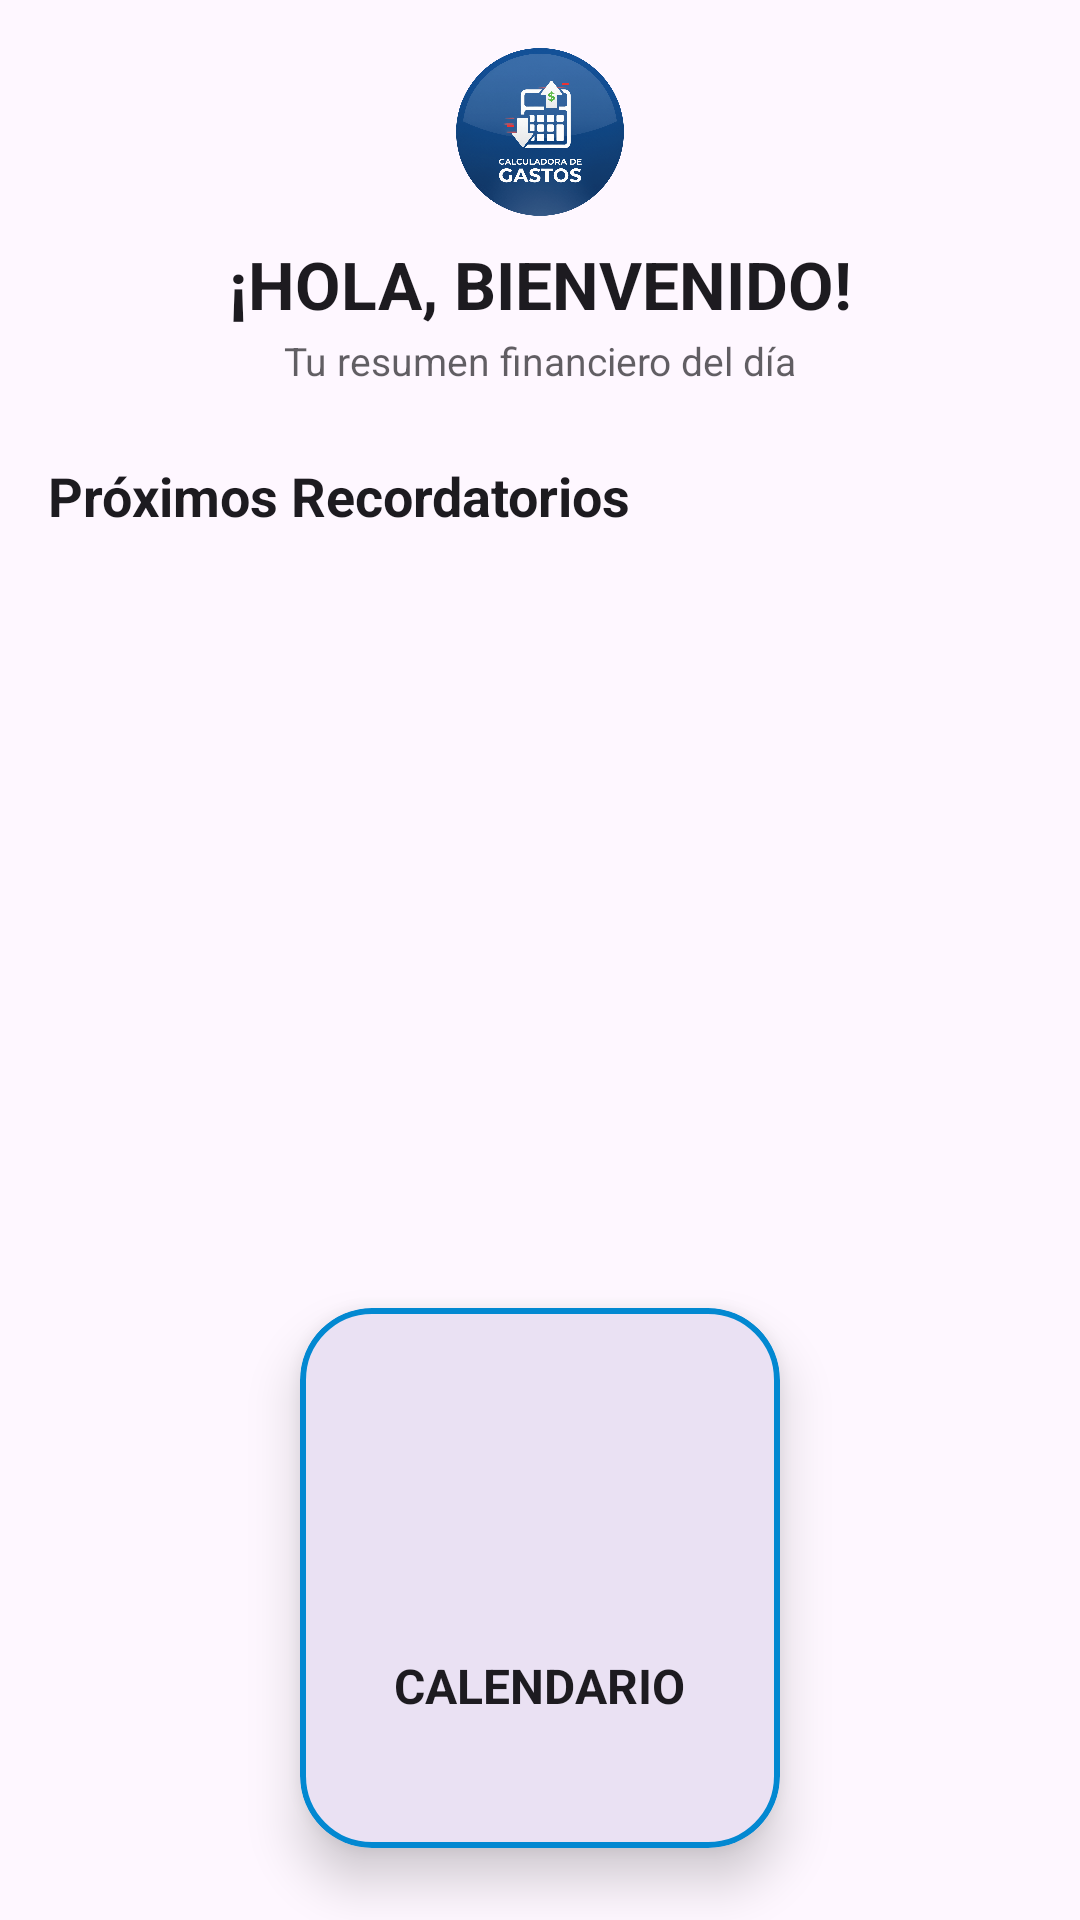

Here is an Android app screen rendered from its layout file. Give the layout XML and the strings, colors and styles it references.
<!-- AndroidManifest.xml: application theme Theme.CalculadoraGastosPersonales -->
<!-- res/layout/fragment_inicio.xml -->
<?xml version="1.0" encoding="utf-8"?>
<androidx.constraintlayout.widget.ConstraintLayout
    xmlns:android="http://schemas.android.com/apk/res/android"
    xmlns:app="http://schemas.android.com/apk/res-auto"
    xmlns:tools="http://schemas.android.com/tools"
    android:id="@+id/home_root"
    android:layout_width="match_parent"
    android:layout_height="match_parent"
    android:background="?android:attr/colorBackground"
    tools:context=".ui.home.InicioFragment">

    <LinearLayout
        android:id="@+id/headerSection"
        android:layout_width="wrap_content"
        android:layout_height="wrap_content"
        android:orientation="vertical"
        android:gravity="center_horizontal"
        android:layout_margin="16dp"
        app:layout_constraintTop_toTopOf="parent"
        app:layout_constraintStart_toStartOf="parent"
        app:layout_constraintEnd_toEndOf="parent">

        <ImageView
            android:id="@+id/imgLogo"
            android:layout_width="56dp"
            android:layout_height="56dp"
            android:src="@drawable/logo"
            android:contentDescription="@string/app_name" />

        <TextView
            android:id="@+id/txtHolaNombre"
            android:layout_width="wrap_content"
            android:layout_height="wrap_content"
            android:layout_marginTop="8dp"
            android:text="¡HOLA, BIENVENIDO!"
            android:textColor="?attr/colorOnBackground"
            android:textSize="22sp"
            android:textStyle="bold"
            android:gravity="center" />

        <TextView
            android:id="@+id/txtSubtitulo"
            android:layout_width="wrap_content"
            android:layout_height="wrap_content"
            android:text="Tu resumen financiero del día"
            android:textColor="?attr/colorOnBackground"
            android:alpha="0.7"
            android:textSize="13sp"
            android:layout_marginTop="2dp"
            android:gravity="center" />
    </LinearLayout>

    <TextView
        android:id="@+id/txtTituloRecordatorios"
        android:layout_width="wrap_content"
        android:layout_height="wrap_content"
        android:text="Próximos Recordatorios"
        android:textColor="?attr/colorOnBackground"
        android:textSize="18sp"
        android:textStyle="bold"
        android:layout_marginTop="24dp"
        android:layout_marginStart="16dp"
        app:layout_constraintTop_toBottomOf="@id/headerSection"
        app:layout_constraintStart_toStartOf="parent" />

    <androidx.recyclerview.widget.RecyclerView
        android:id="@+id/rvRecordatorios"
        android:layout_width="0dp"
        android:layout_height="0dp"
        android:layout_marginTop="16dp"
        android:paddingHorizontal="16dp"
        app:layout_constraintTop_toBottomOf="@id/txtTituloRecordatorios"
        app:layout_constraintStart_toStartOf="parent"
        app:layout_constraintEnd_toEndOf="parent"
        app:layout_constraintBottom_toTopOf="@id/cardCalendario"
        tools:listitem="@layout/item_recordatorio" />

    <com.google.android.material.card.MaterialCardView
        android:id="@+id/cardCalendario"
        android:layout_width="160dp"
        android:layout_height="180dp"
        android:layout_marginBottom="24dp"
        app:cardBackgroundColor="?attr/colorSurface"
        app:cardCornerRadius="24dp"
        app:cardElevation="10dp"
        app:strokeColor="@color/primary_brand_color"
        app:strokeWidth="2dp"
        app:layout_constraintBottom_toBottomOf="parent"
        app:layout_constraintStart_toStartOf="parent"
        app:layout_constraintEnd_toEndOf="parent">

        <LinearLayout
            android:layout_width="match_parent"
            android:layout_height="match_parent"
            android:orientation="vertical"
            android:gravity="center"
            android:padding="20dp">

            <ImageView
                android:layout_width="60dp"
                android:layout_height="60dp"
                android:src="@drawable/ic_calendar"
                app:tint="@color/purple_500" />

            <TextView
                android:layout_width="wrap_content"
                android:layout_height="wrap_content"
                android:layout_marginTop="12dp"
                android:text="CALENDARIO"
                android:textColor="?attr/colorOnSurface"
                android:textSize="16sp"
                android:textStyle="bold"
                android:gravity="center" />
        </LinearLayout>
    </com.google.android.material.card.MaterialCardView>

</androidx.constraintlayout.widget.ConstraintLayout>
<!-- resources referenced by this layout -->
<resources>
  <color name="primary_brand_color">#0288D1</color>
  <color name="purple_500">#F44336</color>
  <!-- drawable logo: png bitmap (drawable, 283247 bytes) -->
  <string name="app_name">Calculadora de gastos</string>
  <style name="Theme.CalculadoraGastosPersonales" parent="Theme.Material3.DayNight.NoActionBar">
          
          
      </style>
</resources>
